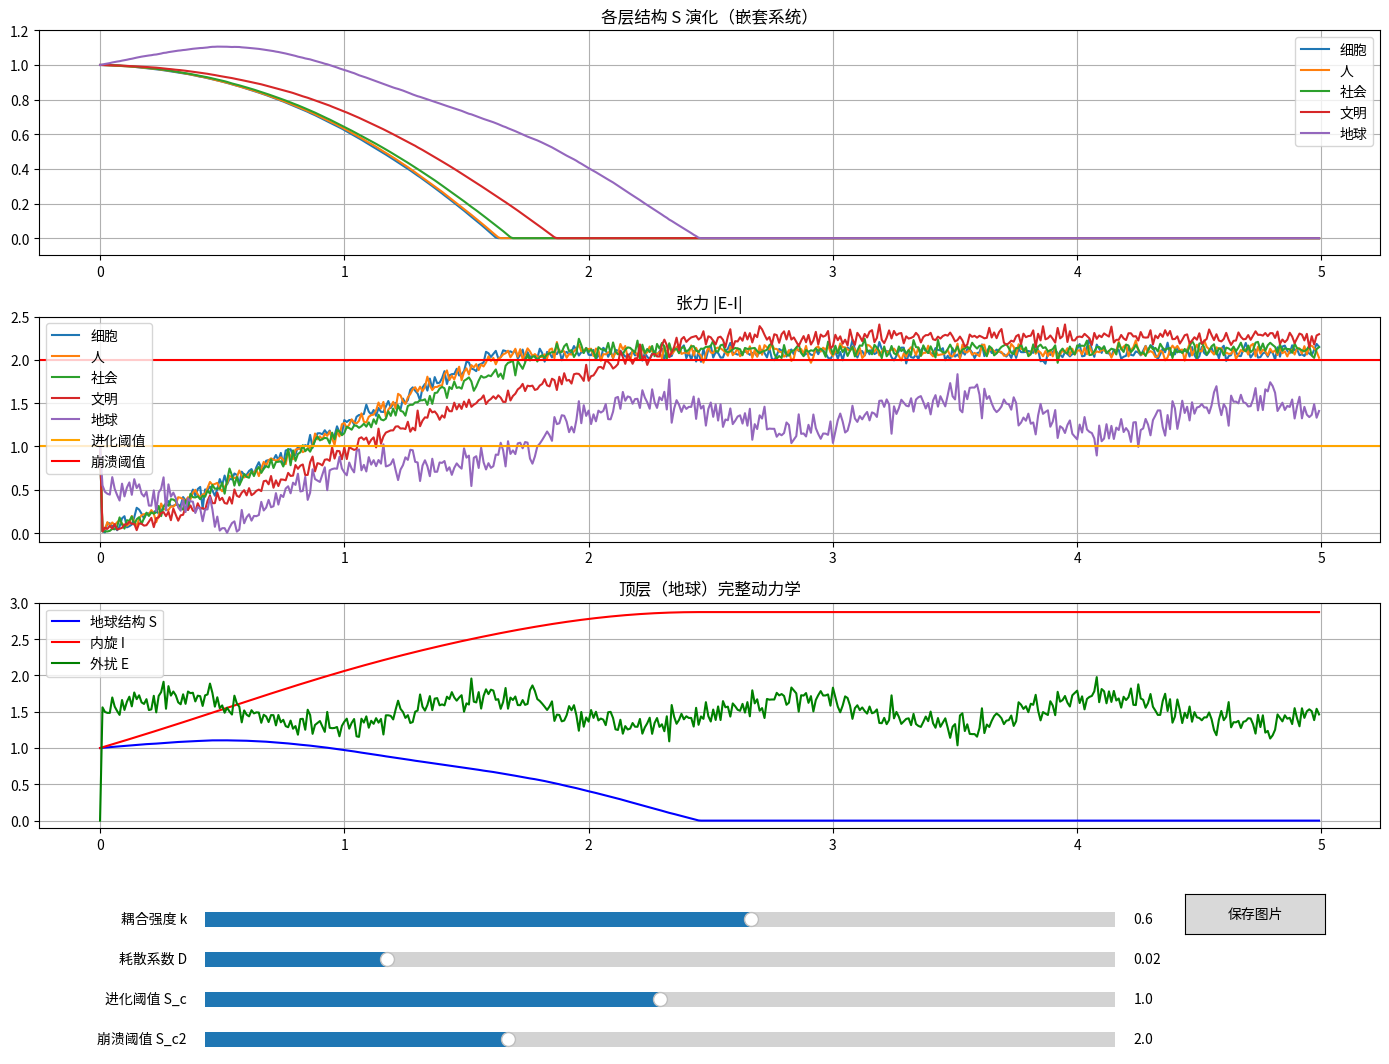

Here is the Python script that generated this plot:
import numpy as np
import matplotlib.pyplot as plt
from matplotlib.widgets import Slider, Button

# ======================
# 结构生力理论 - 可交互优化版
# ======================

np.random.seed(42)

# 基础参数
dt = 0.01
total_steps = 500
levels = ['细胞', '人', '社会', '文明', '地球']
N_level = len(levels)

# 可调参数（初始值）
init_k = 0.6       # 耦合强度
init_D = 0.02      # 耗散系数
init_S_c = 1.0     # 进化阈值
init_S_c2 = 2.0    # 崩溃阈值

# 初始化数组
t = np.arange(total_steps) * dt

def simulate(k, D, S_c, S_c2):
    S = np.zeros((N_level, total_steps))
    I = np.zeros((N_level, total_steps))
    E = np.zeros((N_level, total_steps))

    # 初始状态
    for n in range(N_level):
        S[n, 0] = 1.0
        I[n, 0] = 1.0

    for i in range(1, total_steps):
        # 顶层外扰（地球）
        E[-1, i] = 1.5 + 0.2*np.sin(0.05*i) + 0.1*np.random.randn()
        # 下层外扰 = 上层结构 + 噪声
        for n in range(N_level-2, -1, -1):
            E[n, i] = S[n+1, i-1] + 0.05*np.random.randn()

        # 更新每一层
        for n in range(N_level):
            I[n, i] = I[n, i-1] + 0.01 * S[n, i-1]
            dS = k * (E[n, i] - I[n, i]) * dt - D * S[n, i-1] * dt
            S[n, i] = S[n, i-1] + dS
            S[n, i] = max(S[n, i], 0.0)  # 防止负数

    return S, I, E

# 初始仿真
S, I, E = simulate(init_k, init_D, init_S_c, init_S_c2)

# ======================
# 绘图 + 交互控件
# ======================
fig = plt.figure(figsize=(14, 10))
gs = fig.add_gridspec(4, 1, height_ratios=[2, 2, 2, 0.8])

# 子图1：各层结构 S
ax1 = fig.add_subplot(gs[0])
lines_S = []
for n in range(N_level):
    l, = ax1.plot(t, S[n], label=levels[n])
    lines_S.append(l)
ax1.set_title('各层结构 S 演化（嵌套系统）')
ax1.legend()
ax1.grid(True)
ax1.set_ylim(-0.1, 1.2)

# 子图2：张力 |E-I|
ax2 = fig.add_subplot(gs[1])
lines_tension = []
for n in range(N_level):
    tension = np.abs(E[n] - I[n])
    l, = ax2.plot(t, tension, label=levels[n])
    lines_tension.append(l)
line_c1 = ax2.axhline(init_S_c, c='orange', label='进化阈值')
line_c2 = ax2.axhline(init_S_c2, c='red', label='崩溃阈值')
ax2.set_title('张力 |E-I|')
ax2.legend()
ax2.grid(True)
ax2.set_ylim(-0.1, 2.5)

# 子图3：顶层（地球）动力学
ax3 = fig.add_subplot(gs[2])
line_S_top, = ax3.plot(t, S[-1], 'b-', label='地球结构 S')
line_I_top, = ax3.plot(t, I[-1], 'r-', label='内旋 I')
line_E_top, = ax3.plot(t, E[-1], 'g-', label='外扰 E')
ax3.set_title('顶层（地球）完整动力学')
ax3.legend()
ax3.grid(True)
ax3.set_ylim(-0.1, 3.0)

# 子图4：滑块控件
ax_k = fig.add_axes([0.15, 0.06, 0.65, 0.03])
ax_D = fig.add_axes([0.15, 0.02, 0.65, 0.03])
ax_Sc = fig.add_axes([0.15, -0.02, 0.65, 0.03])
ax_Sc2 = fig.add_axes([0.15, -0.06, 0.65, 0.03])

slider_k = Slider(ax=ax_k, label='耦合强度 k', valmin=0, valmax=1.0, valinit=init_k)
slider_D = Slider(ax=ax_D, label='耗散系数 D', valmin=0, valmax=0.1, valinit=init_D)
slider_Sc = Slider(ax=ax_Sc, label='进化阈值 S_c', valmin=0.5, valmax=1.5, valinit=init_S_c)
slider_Sc2 = Slider(ax=ax_Sc2, label='崩溃阈值 S_c2', valmin=1.5, valmax=3.0, valinit=init_S_c2)

def update(val):
    k = slider_k.val
    D = slider_D.val
    S_c = slider_Sc.val
    S_c2 = slider_Sc2.val

    S_new, I_new, E_new = simulate(k, D, S_c, S_c2)

    # 更新结构 S
    for n in range(N_level):
        lines_S[n].set_ydata(S_new[n])
    # 更新张力
    for n in range(N_level):
        tension_new = np.abs(E_new[n] - I_new[n])
        lines_tension[n].set_ydata(tension_new)
    # 更新阈值线
    line_c1.set_ydata([S_c, S_c])
    line_c2.set_ydata([S_c2, S_c2])
    # 更新顶层
    line_S_top.set_ydata(S_new[-1])
    line_I_top.set_ydata(I_new[-1])
    line_E_top.set_ydata(E_new[-1])

    fig.canvas.draw_idle()

slider_k.on_changed(update)
slider_D.on_changed(update)
slider_Sc.on_changed(update)
slider_Sc2.on_changed(update)

# 保存按钮
ax_save = fig.add_axes([0.85, 0.06, 0.1, 0.04])
btn_save = Button(ax_save, '保存图片')

def save_plot(event):
    plt.savefig('structure_force_simulation.png', dpi=300, bbox_inches='tight')
    print("图片已保存为 structure_force_simulation.png")

btn_save.on_clicked(save_plot)

plt.tight_layout()
plt.show()

# 输出最终状态
print("\n【结构生力理论 - 优化版仿真结果】")
for n in range(N_level):
    ten = np.abs(E[n, -1] - I[n, -1])
    if ten < init_S_c:
        res = "稳定"
    elif ten < init_S_c2:
        res = "进化"
    else:
        res = "崩解/重构"
    print(f"{levels[n]}: 最终张力={ten:.2f} | 状态={res}")